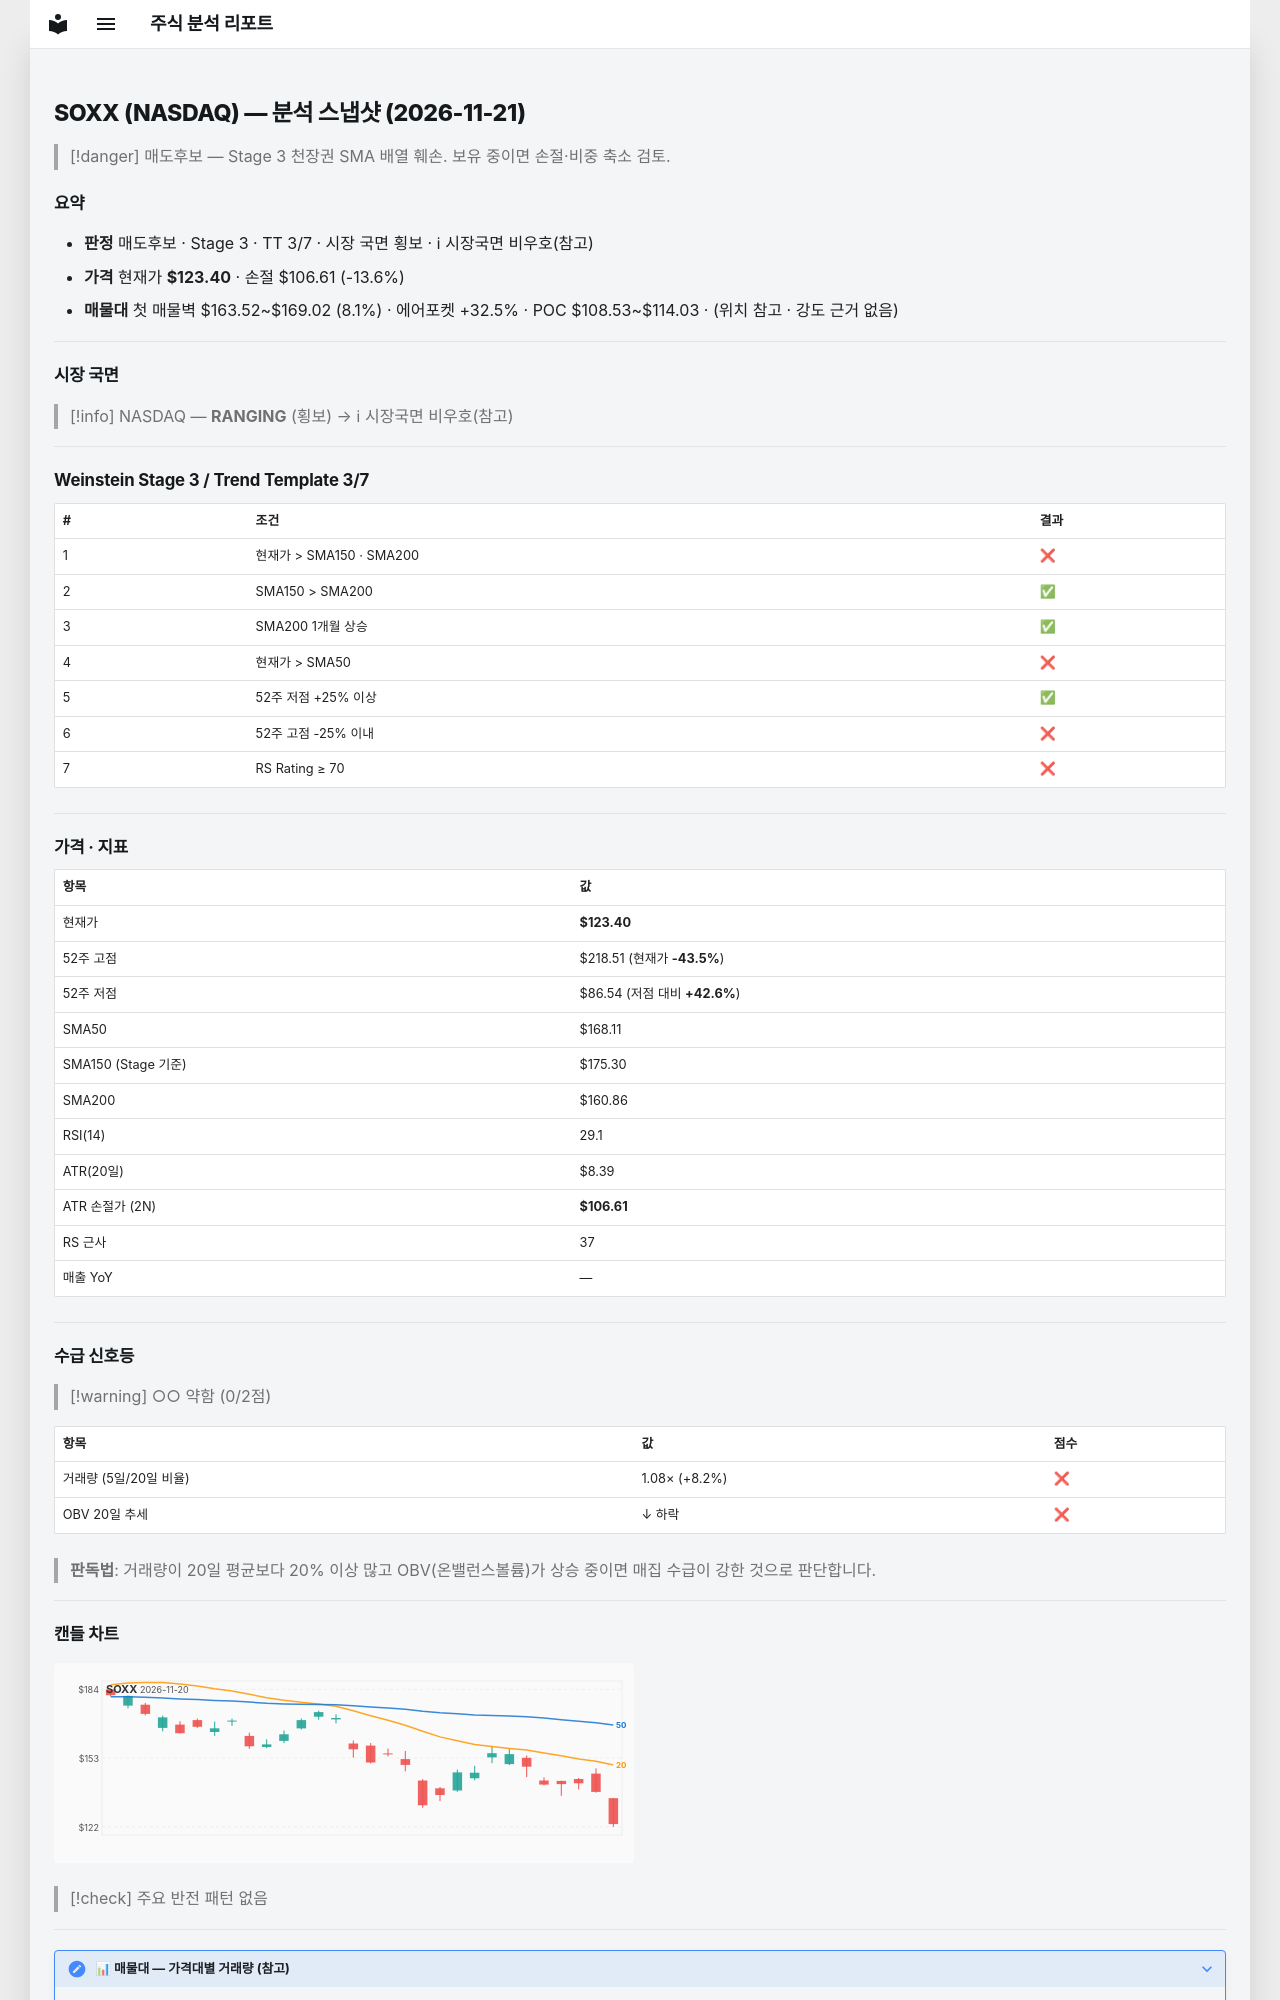

repository: soloandco/stock-reports · page: snapshots/SOXX-2026-11-21/index.html · generator: mkdocs

---
type: analysis-snapshot
title: SOXX 분석 스냅샷
ticker: SOXX
market: NASDAQ
created: 2026-11-21
updated: 2026-11-21
bar-date: 2026-11-20
verdict: 매도후보
real-rr: 3.88
sma50-gap-pct: -26.6
weekly-position: 저항대아래
weekly-overhead-price: 188.55
weekly-overhead-pct: 52.8
stage: 3
trend-template-score: 3
tt-max: 7
ma-set: sma-50-150-200
price: 123.4000015258789
stop-price: 106.61496248756302
market-regime: RANGING
supply-demand-score: 0/2
supply-demand-label: 약함
status: tracking
tags:
  - stock-agent
  - watchlist
  - SOXX
  - analysis
related:
  - "[[analysis-template]]"
---

# SOXX (NASDAQ) — 분석 스냅샷 (2026-11-21)

> [!danger] 매도후보 — Stage 3 천장권
> SMA 배열 훼손. 보유 중이면 손절·비중 축소 검토.

## 요약

- **판정** 매도후보 · Stage 3 · TT 3/7 · 시장 국면 횡보 · ℹ 시장국면 비우호(참고)
- **가격** 현재가 **$123.40** · 손절 $106.61 (-13.6%)
- **매물대** 첫 매물벽 $163.52~$169.02 (8.1%) · 에어포켓 +32.5% · POC $108.53~$114.03 · (위치 참고 · 강도 근거 없음)

---

## 시장 국면

> [!info] NASDAQ — **RANGING** (횡보) → ℹ 시장국면 비우호(참고)

---

## Weinstein Stage 3 / Trend Template 3/7

| # | 조건 | 결과 |
|---|------|------|
| 1 | 현재가 > SMA150 · SMA200 | ❌ |
| 2 | SMA150 > SMA200 | ✅ |
| 3 | SMA200 1개월 상승 | ✅ |
| 4 | 현재가 > SMA50 | ❌ |
| 5 | 52주 저점 +25% 이상 | ✅ |
| 6 | 52주 고점 -25% 이내 | ❌ |
| 7 | RS Rating ≥ 70 | ❌ |

---

## 가격 · 지표

| 항목 | 값 |
|------|---|
| 현재가 | **$123.40** |
| 52주 고점 | $218.51 (현재가 **-43.5%**) |
| 52주 저점 | $86.54 (저점 대비 **+42.6%**) |
| SMA50 | $168.11 |
| SMA150 (Stage 기준) | $175.30 |
| SMA200 | $160.86 |
| RSI(14) | 29.1 |
| ATR(20일) | $8.39 |
| ATR 손절가 (2N) | **$106.61** |
| RS 근사 | 37 |
| 매출 YoY | — |

---
## 수급 신호등

> [!warning] ○○ 약함 (0/2점)

| 항목 | 값 | 점수 |
|------|------|------|
| 거래량 (5일/20일 비율) | 1.08× (+8.2%) | ❌ |
| OBV 20일 추세 | ↓ 하락 | ❌ |

> **판독법**: 거래량이 20일 평균보다 20% 이상 많고 OBV(온밸런스볼륨)가 상승 중이면 매집 수급이 강한 것으로 판단합니다.

---
